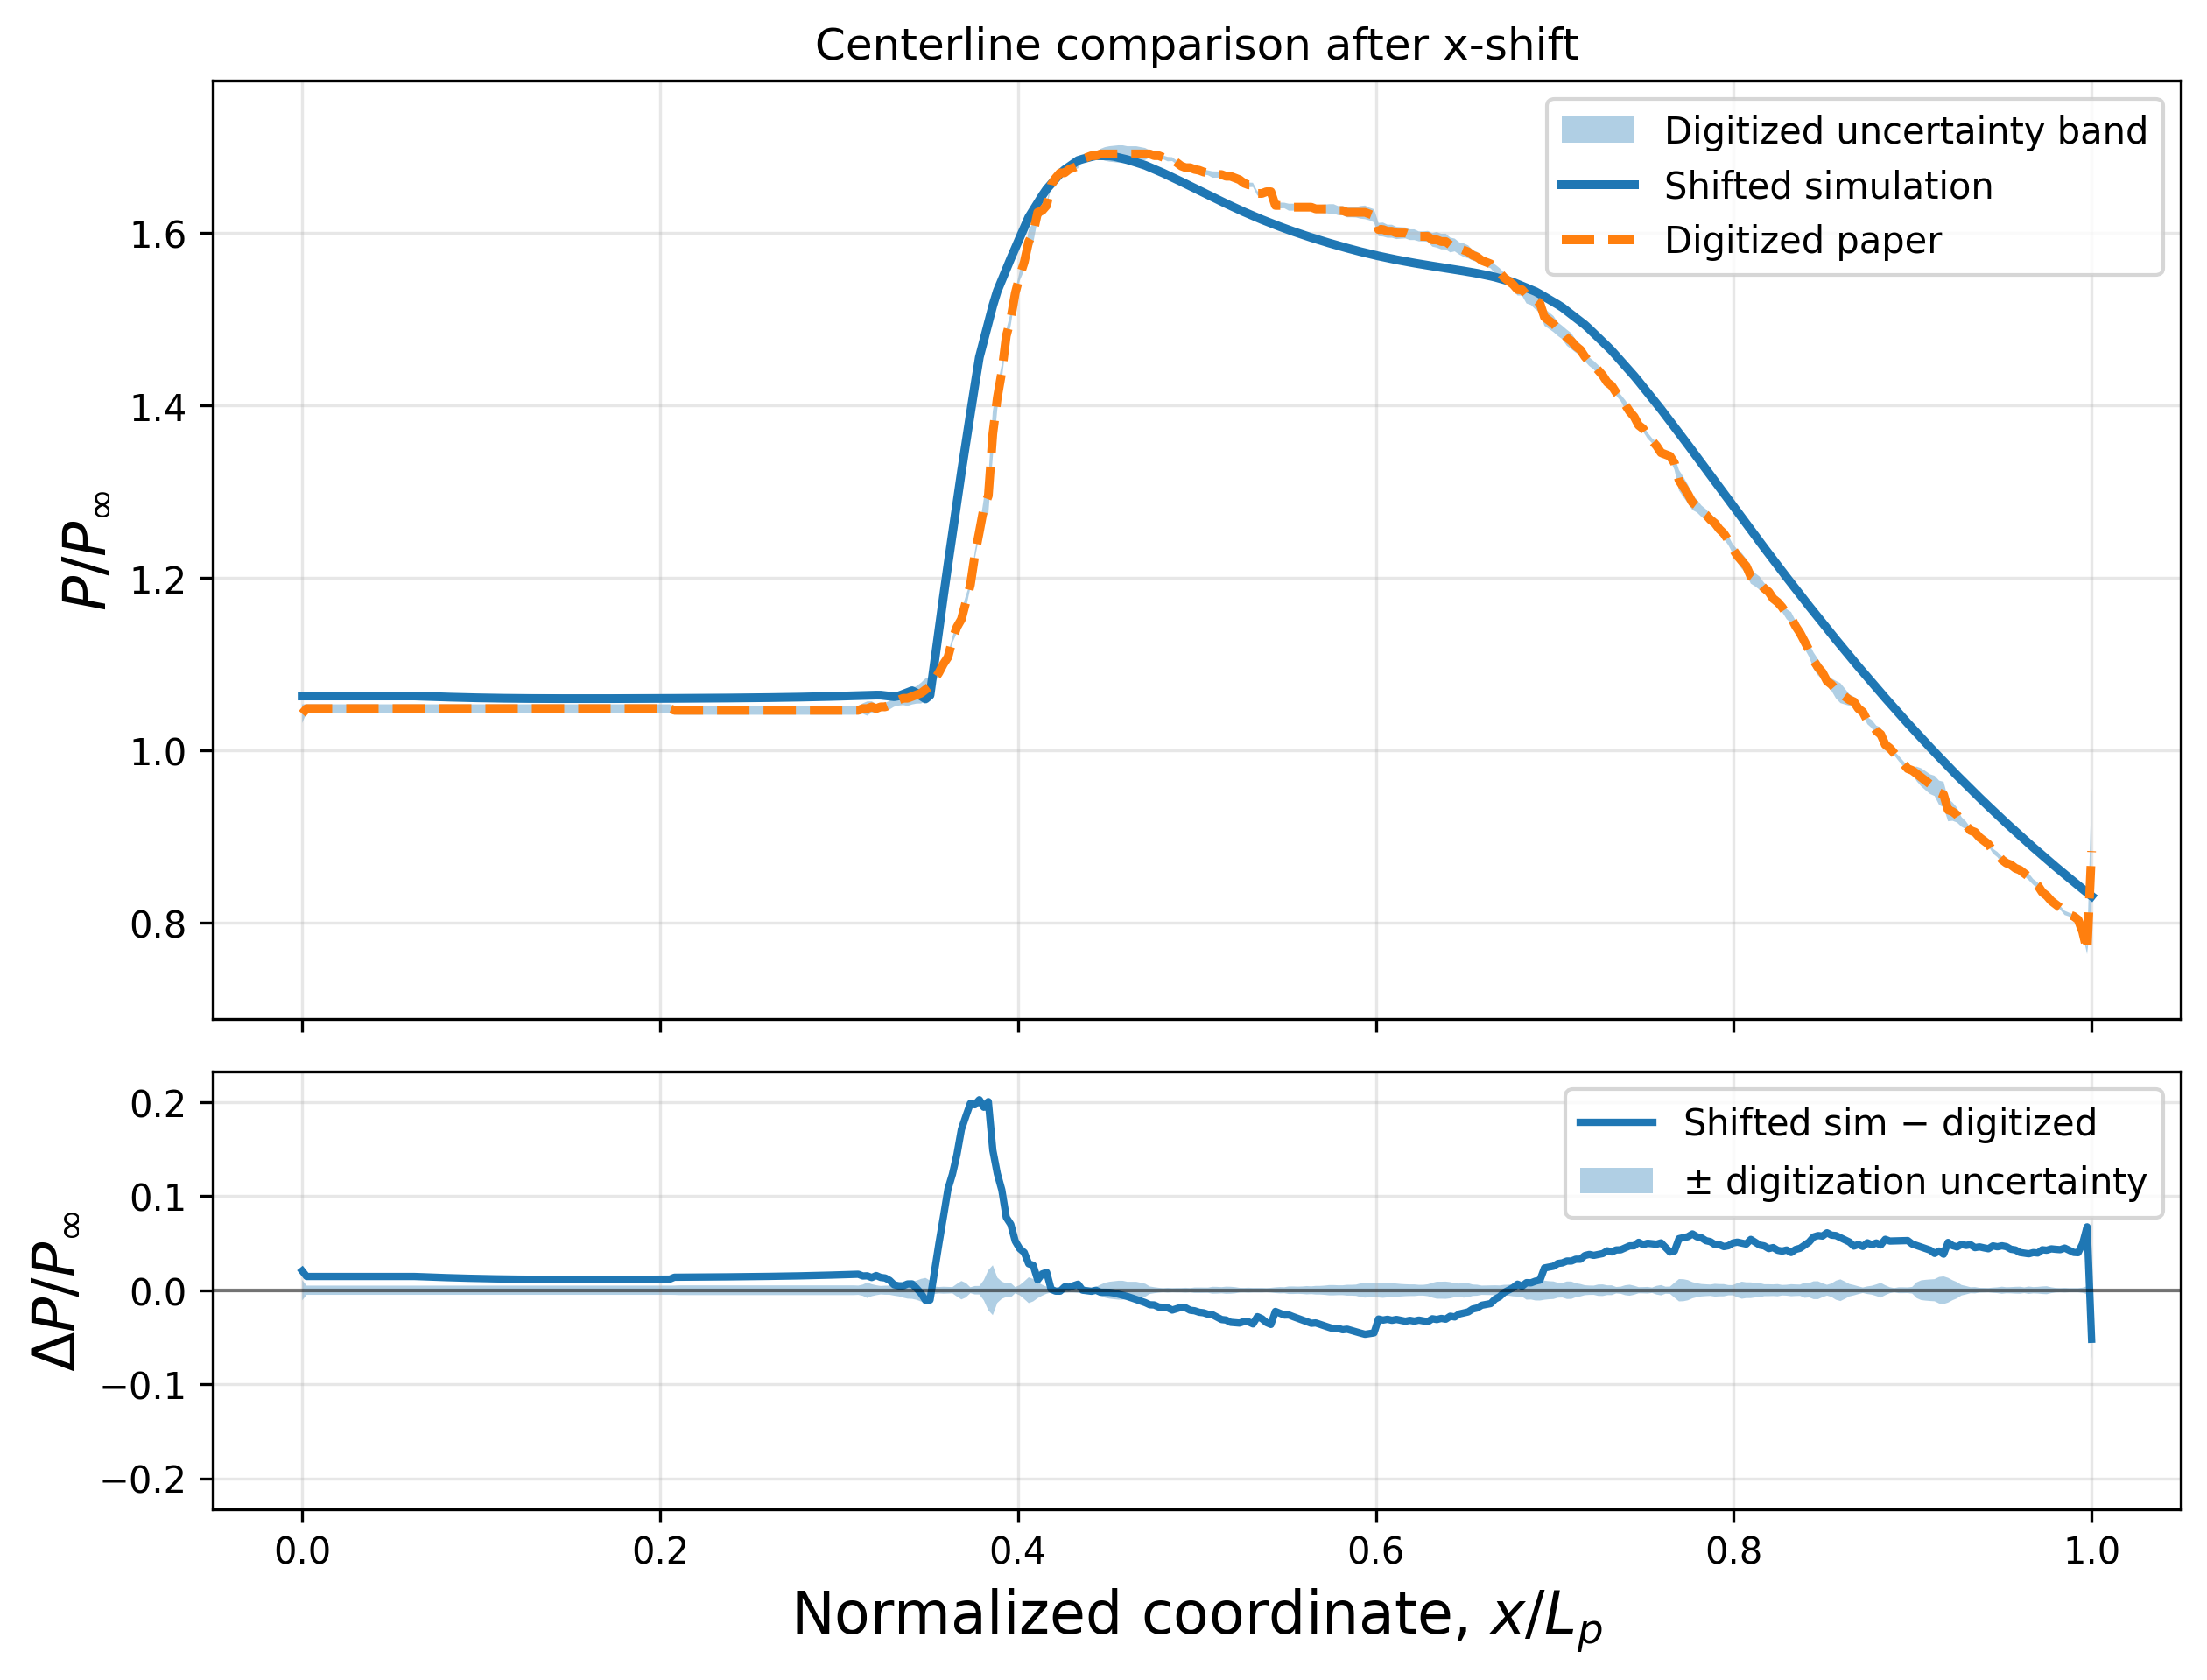

Values plotted in this chart, from the file beside it:
x_over_Lp, p_shifted_sim_over_pinf, p_digitized_over_pinf, digitization_uncertainty, difference_shifted_sim_minus_digitized, absolute_difference, gap_beyond_digitization_uncertainty, applied_shift_over_Lp, applied_shift_physical_m
0.0, 1.063, 1.043, 0.01082, 0.02058, 0.02058, 0.009762, 0.06368, 0.01603
0.002506, 1.063, 1.049, 0.004932, 0.0146, 0.0146, 0.00967, 0.06368, 0.01603
0.005013, 1.063, 1.049, 0.004932, 0.0146, 0.0146, 0.00967, 0.06368, 0.01603
0.007519, 1.063, 1.049, 0.004932, 0.0146, 0.0146, 0.00967, 0.06368, 0.01603
0.01003, 1.063, 1.049, 0.004932, 0.0146, 0.0146, 0.00967, 0.06368, 0.01603
0.01253, 1.063, 1.049, 0.004932, 0.0146, 0.0146, 0.00967, 0.06368, 0.01603
0.01504, 1.063, 1.049, 0.004932, 0.0146, 0.0146, 0.00967, 0.06368, 0.01603
0.01754, 1.063, 1.049, 0.004932, 0.0146, 0.0146, 0.00967, 0.06368, 0.01603
0.02005, 1.063, 1.049, 0.004932, 0.0146, 0.0146, 0.00967, 0.06368, 0.01603
0.02256, 1.063, 1.049, 0.004932, 0.0146, 0.0146, 0.00967, 0.06368, 0.01603
0.02506, 1.063, 1.049, 0.004932, 0.0146, 0.0146, 0.00967, 0.06368, 0.01603
0.02757, 1.063, 1.049, 0.004932, 0.0146, 0.0146, 0.00967, 0.06368, 0.01603
0.03008, 1.063, 1.049, 0.004932, 0.0146, 0.0146, 0.00967, 0.06368, 0.01603
0.03258, 1.063, 1.049, 0.004932, 0.0146, 0.0146, 0.00967, 0.06368, 0.01603
0.03509, 1.063, 1.049, 0.004932, 0.0146, 0.0146, 0.00967, 0.06368, 0.01603
0.03759, 1.063, 1.049, 0.004932, 0.0146, 0.0146, 0.00967, 0.06368, 0.01603
0.0401, 1.063, 1.049, 0.004932, 0.0146, 0.0146, 0.00967, 0.06368, 0.01603
0.04261, 1.063, 1.049, 0.004932, 0.0146, 0.0146, 0.00967, 0.06368, 0.01603
0.04511, 1.063, 1.049, 0.004932, 0.0146, 0.0146, 0.00967, 0.06368, 0.01603
0.04762, 1.063, 1.049, 0.004932, 0.0146, 0.0146, 0.00967, 0.06368, 0.01603
0.05013, 1.063, 1.049, 0.004932, 0.0146, 0.0146, 0.00967, 0.06368, 0.01603
0.05263, 1.063, 1.049, 0.004932, 0.0146, 0.0146, 0.00967, 0.06368, 0.01603
0.05514, 1.063, 1.049, 0.004932, 0.0146, 0.0146, 0.00967, 0.06368, 0.01603
0.05764, 1.063, 1.049, 0.004932, 0.0146, 0.0146, 0.00967, 0.06368, 0.01603
0.06015, 1.063, 1.049, 0.004932, 0.0146, 0.0146, 0.00967, 0.06368, 0.01603
0.06266, 1.063, 1.049, 0.004932, 0.0146, 0.0146, 0.00967, 0.06368, 0.01603
0.06516, 1.063, 1.049, 0.004932, 0.01448, 0.01448, 0.00955, 0.06368, 0.01603
0.06767, 1.063, 1.049, 0.004932, 0.01428, 0.01428, 0.009347, 0.06368, 0.01603
0.07018, 1.063, 1.049, 0.004932, 0.01409, 0.01409, 0.009156, 0.06368, 0.01603
0.07268, 1.063, 1.049, 0.004932, 0.0139, 0.0139, 0.008967, 0.06368, 0.01603
0.07519, 1.062, 1.049, 0.004932, 0.01373, 0.01373, 0.008795, 0.06368, 0.01603
0.07769, 1.062, 1.049, 0.004932, 0.01356, 0.01356, 0.008623, 0.06368, 0.01603
0.0802, 1.062, 1.049, 0.004932, 0.0134, 0.0134, 0.008465, 0.06368, 0.01603
0.08271, 1.062, 1.049, 0.004932, 0.01325, 0.01325, 0.008313, 0.06368, 0.01603
0.08521, 1.062, 1.049, 0.004932, 0.0131, 0.0131, 0.008166, 0.06368, 0.01603
0.08772, 1.062, 1.049, 0.004932, 0.01296, 0.01296, 0.00803, 0.06368, 0.01603
0.09023, 1.061, 1.049, 0.004932, 0.01283, 0.01283, 0.007895, 0.06368, 0.01603
0.09273, 1.061, 1.049, 0.004932, 0.0127, 0.0127, 0.007772, 0.06368, 0.01603
0.09524, 1.061, 1.049, 0.004932, 0.01259, 0.01259, 0.007654, 0.06368, 0.01603
0.09774, 1.061, 1.049, 0.004932, 0.01247, 0.01247, 0.007537, 0.06368, 0.01603
0.1003, 1.061, 1.049, 0.004932, 0.01237, 0.01237, 0.007436, 0.06368, 0.01603
0.1028, 1.061, 1.049, 0.004932, 0.01227, 0.01227, 0.007336, 0.06368, 0.01603
0.1053, 1.061, 1.049, 0.004932, 0.01217, 0.01217, 0.007241, 0.06368, 0.01603
0.1078, 1.061, 1.049, 0.004932, 0.01209, 0.01209, 0.007161, 0.06368, 0.01603
0.1103, 1.061, 1.049, 0.004932, 0.01201, 0.01201, 0.00708, 0.06368, 0.01603
0.1128, 1.061, 1.049, 0.004932, 0.01194, 0.01194, 0.00701, 0.06368, 0.01603
0.1153, 1.06, 1.049, 0.004932, 0.01188, 0.01188, 0.006948, 0.06368, 0.01603
0.1178, 1.06, 1.049, 0.004932, 0.01182, 0.01182, 0.006886, 0.06368, 0.01603
0.1203, 1.06, 1.049, 0.004932, 0.01177, 0.01177, 0.00684, 0.06368, 0.01603
0.1228, 1.06, 1.049, 0.004932, 0.01173, 0.01173, 0.006795, 0.06368, 0.01603
0.1253, 1.06, 1.049, 0.004932, 0.01169, 0.01169, 0.006755, 0.06368, 0.01603
0.1278, 1.06, 1.049, 0.004932, 0.01166, 0.01166, 0.006723, 0.06368, 0.01603
0.1303, 1.06, 1.049, 0.004932, 0.01162, 0.01162, 0.006692, 0.06368, 0.01603
0.1328, 1.06, 1.049, 0.004932, 0.0116, 0.0116, 0.00667, 0.06368, 0.01603
0.1353, 1.06, 1.049, 0.004932, 0.01158, 0.01158, 0.006648, 0.06368, 0.01603
0.1378, 1.06, 1.049, 0.004932, 0.01156, 0.01156, 0.006632, 0.06368, 0.01603
0.1404, 1.06, 1.049, 0.004932, 0.01155, 0.01155, 0.006616, 0.06368, 0.01603
0.1429, 1.06, 1.049, 0.004932, 0.01154, 0.01154, 0.006605, 0.06368, 0.01603
0.1454, 1.06, 1.049, 0.004932, 0.01153, 0.01153, 0.006596, 0.06368, 0.01603
0.1479, 1.06, 1.049, 0.004932, 0.01152, 0.01152, 0.006588, 0.06368, 0.01603
... 340 more rows
